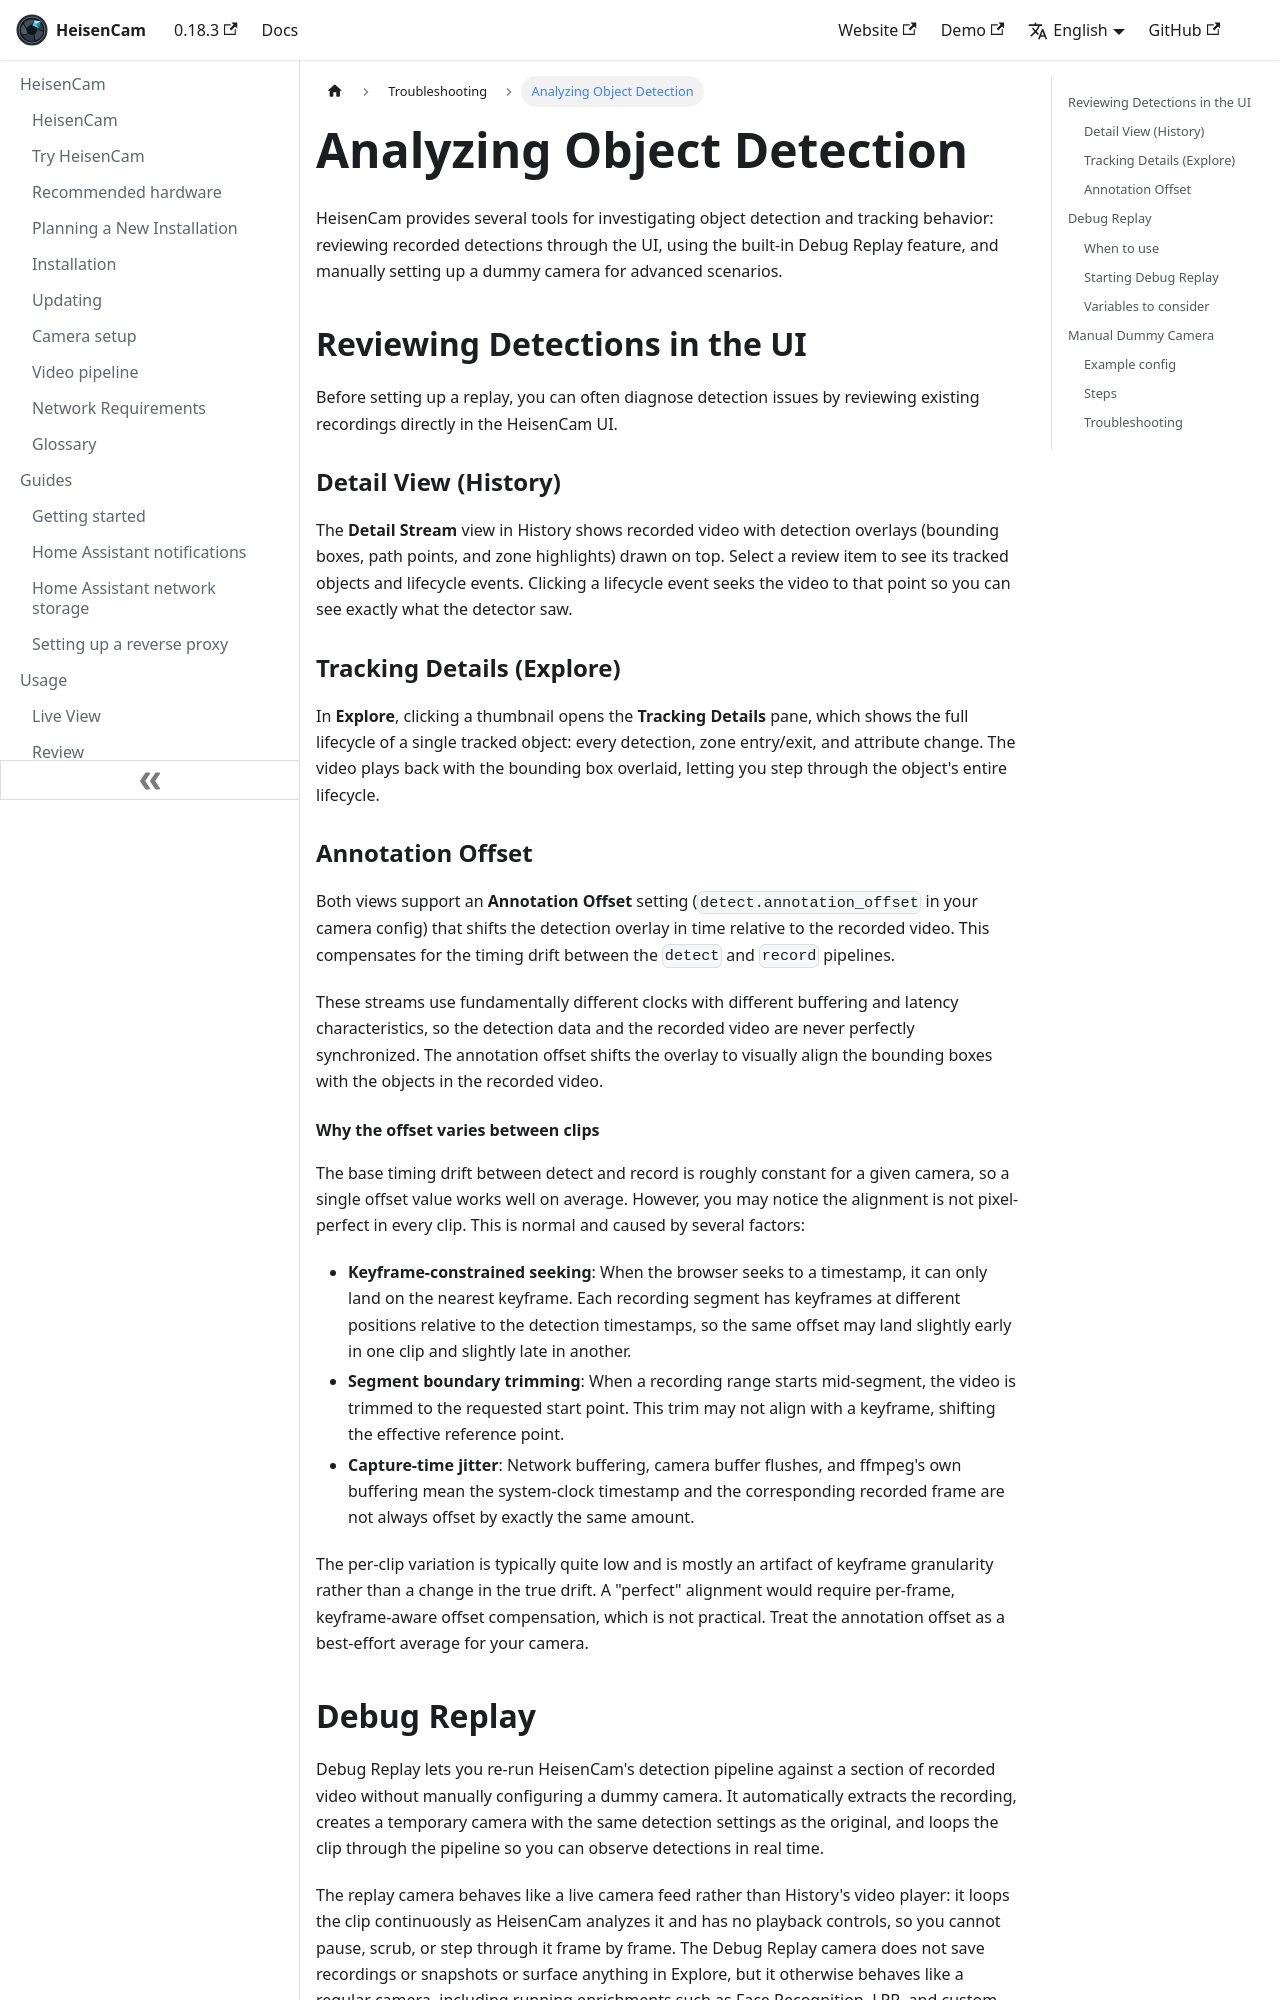

repository: kzkvv/heisencam · page: docs/troubleshooting/dummy-camera/index.html · generator: docusaurus

---
id: dummy-camera
title: Analyzing Object Detection
---

import NavPath from "@site/src/components/NavPath";

HeisenCam provides several tools for investigating object detection and tracking behavior: reviewing recorded detections through the UI, using the built-in Debug Replay feature, and manually setting up a dummy camera for advanced scenarios.

## Reviewing Detections in the UI

Before setting up a replay, you can often diagnose detection issues by reviewing existing recordings directly in the HeisenCam UI.

### Detail View (History)

The **Detail Stream** view in History shows recorded video with detection overlays (bounding boxes, path points, and zone highlights) drawn on top. Select a review item to see its tracked objects and lifecycle events. Clicking a lifecycle event seeks the video to that point so you can see exactly what the detector saw.

### Tracking Details (Explore)

In **Explore**, clicking a thumbnail opens the **Tracking Details** pane, which shows the full lifecycle of a single tracked object: every detection, zone entry/exit, and attribute change. The video plays back with the bounding box overlaid, letting you step through the object's entire lifecycle.

### Annotation Offset

Both views support an **Annotation Offset** setting (`detect.annotation_offset` in your camera config) that shifts the detection overlay in time relative to the recorded video. This compensates for the timing drift between the `detect` and `record` pipelines.

These streams use fundamentally different clocks with different buffering and latency characteristics, so the detection data and the recorded video are never perfectly synchronized. The annotation offset shifts the overlay to visually align the bounding boxes with the objects in the recorded video.

#### Why the offset varies between clips

The base timing drift between detect and record is roughly constant for a given camera, so a single offset value works well on average. However, you may notice the alignment is not pixel-perfect in every clip. This is normal and caused by several factors:

- **Keyframe-constrained seeking**: When the browser seeks to a timestamp, it can only land on the nearest keyframe. Each recording segment has keyframes at different positions relative to the detection timestamps, so the same offset may land slightly early in one clip and slightly late in another.
- **Segment boundary trimming**: When a recording range starts mid-segment, the video is trimmed to the requested start point. This trim may not align with a keyframe, shifting the effective reference point.
- **Capture-time jitter**: Network buffering, camera buffer flushes, and ffmpeg's own buffering mean the system-clock timestamp and the corresponding recorded frame are not always offset by exactly the same amount.

The per-clip variation is typically quite low and is mostly an artifact of keyframe granularity rather than a change in the true drift. A "perfect" alignment would require per-frame, keyframe-aware offset compensation, which is not practical. Treat the annotation offset as a best-effort average for your camera.
